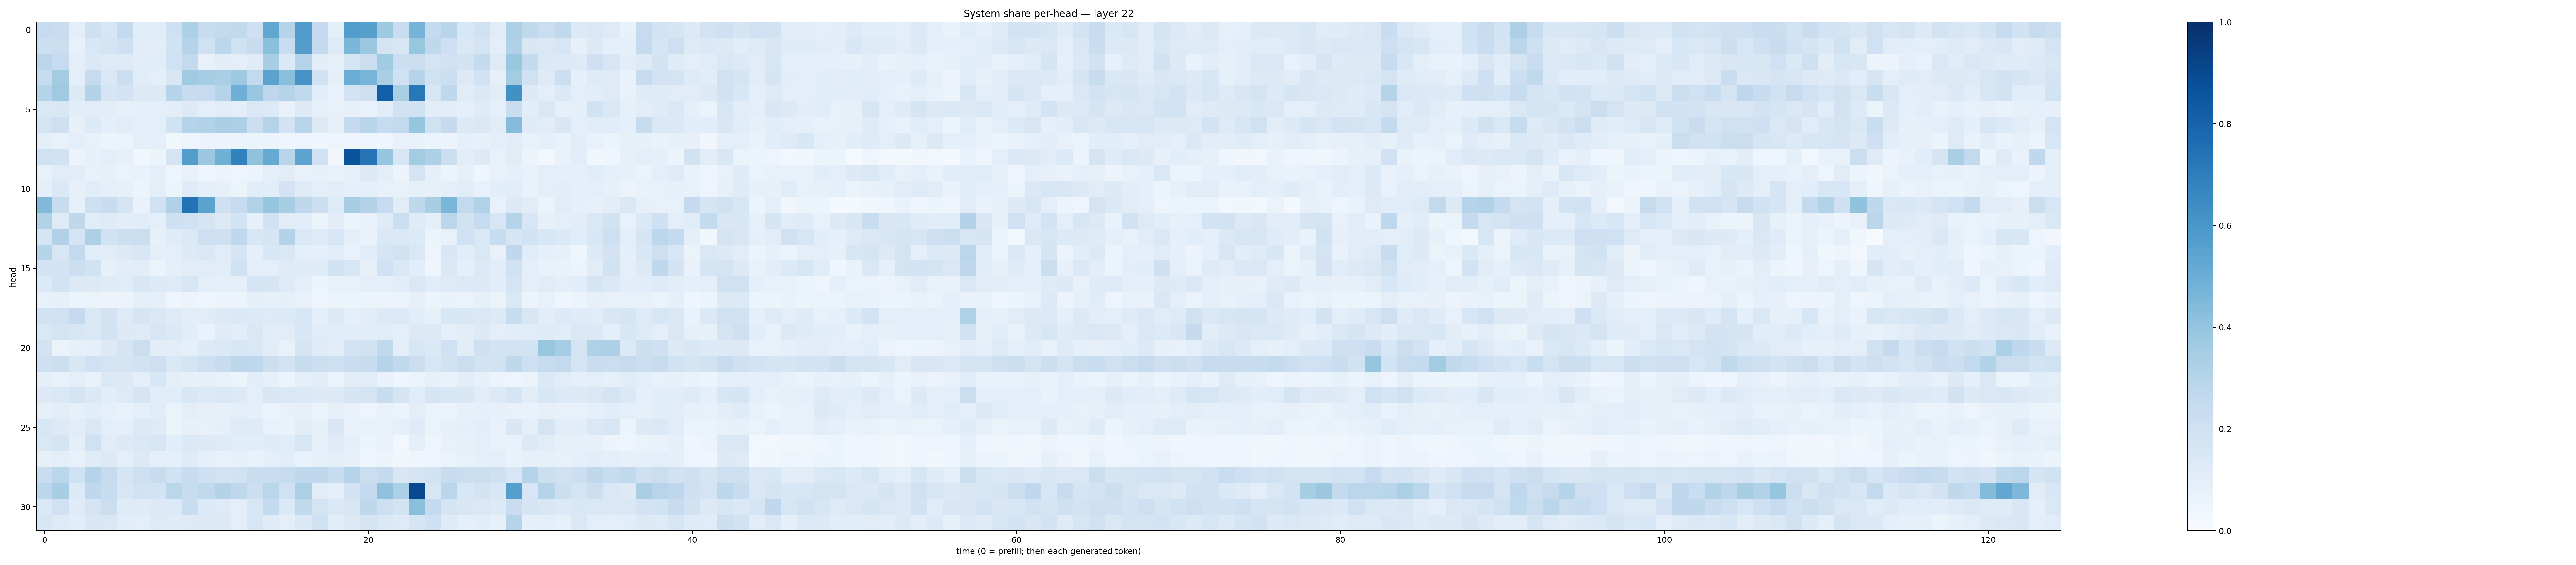

The data file committed next to this chart (first rows):
0.24640001, 0.23268557, 0.09896354, 0.205956, 0.16033772, 0.25706083, 0.11408896, 0.1165966, 0.20798816, 0.33123395, 0.23606156, 0.26150647, 0.2619085, 0.2066795, 0.5349831, 0.30266795, 0.57438654, 0.25252417, 0.10102635, 0.5698274, 0.5646083, 0.37222868, 0.23342042, 0.47616535
0.2155, 0.2206, 0.07688, 0.1539, 0.1785, 0.2104, 0.1049, 0.1039, 0.1877, 0.3019, 0.2022, 0.2793, 0.1962, 0.2398, 0.4218, 0.2343, 0.5739, 0.2544, 0.1234, 0.4591, 0.38, 0.1753, 0.163, 0.3943
0.283, 0.2469, 0.09903, 0.1373, 0.1247, 0.1239, 0.1099, 0.109, 0.2026, 0.2608, 0.07735, 0.1042, 0.1005, 0.1176, 0.3403, 0.1399, 0.3017, 0.1028, 0.08542, 0.1655, 0.2201, 0.3666, 0.2179, 0.2234
0.243, 0.3574, 0.09925, 0.2422, 0.1451, 0.2247, 0.1163, 0.09498, 0.1499, 0.3675, 0.3514, 0.339, 0.3732, 0.2595, 0.5505, 0.422, 0.6128, 0.1918, 0.08791, 0.5078, 0.4725, 0.336, 0.2014, 0.3013
0.299, 0.3708, 0.1278, 0.306, 0.1713, 0.1834, 0.1297, 0.1253, 0.2983, 0.2409, 0.2485, 0.301, 0.4922, 0.3869, 0.2749, 0.2978, 0.2656, 0.1091, 0.07706, 0.1822, 0.214, 0.8184, 0.3362, 0.7225
0.1414, 0.151, 0.1029, 0.1108, 0.1029, 0.08209, 0.08651, 0.1012, 0.1034, 0.1314, 0.09817, 0.1168, 0.09854, 0.1419, 0.1352, 0.07579, 0.1271, 0.08534, 0.07221, 0.07818, 0.06682, 0.1136, 0.1876, 0.1888
0.1727, 0.2132, 0.07909, 0.1363, 0.1005, 0.1112, 0.09784, 0.09673, 0.1934, 0.3014, 0.3163, 0.3371, 0.3252, 0.2153, 0.298, 0.1802, 0.2955, 0.1316, 0.08038, 0.2504, 0.2893, 0.2459, 0.2601, 0.3947
0.09747, 0.07626, 0.09432, 0.07761, 0.0599, 0.06634, 0.09727, 0.09011, 0.03715, 0.04797, 0.0567, 0.0549, 0.05112, 0.0527, 0.05405, 0.0462, 0.04983, 0.04189, 0.04781, 0.04501, 0.04275, 0.04567, 0.0728, 0.0771
0.1957, 0.1902, 0.05834, 0.08206, 0.09434, 0.07923, 0.03594, 0.05868, 0.1772, 0.5736, 0.3806, 0.4888, 0.6816, 0.4082, 0.5144, 0.2893, 0.5447, 0.202, 0.0326, 0.8656, 0.7371, 0.3973, 0.1568, 0.3572
0.07278, 0.1146, 0.112, 0.07456, 0.08512, 0.06251, 0.06939, 0.09526, 0.0498, 0.07183, 0.03949, 0.05596, 0.04943, 0.0521, 0.09936, 0.1125, 0.07482, 0.08357, 0.07025, 0.08112, 0.1264, 0.09582, 0.05119, 0.1775
0.08728, 0.1403, 0.0803, 0.1155, 0.08987, 0.08209, 0.06197, 0.1008, 0.06158, 0.118, 0.08852, 0.07941, 0.05984, 0.1083, 0.109, 0.1825, 0.1197, 0.1015, 0.1034, 0.09056, 0.09366, 0.07068, 0.07765, 0.08446
0.4456, 0.2381, 0.08379, 0.2114, 0.2367, 0.1748, 0.0685, 0.1956, 0.318, 0.7445, 0.5486, 0.2055, 0.2485, 0.3129, 0.3972, 0.3439, 0.273, 0.2154, 0.1239, 0.3485, 0.3049, 0.2485, 0.1103, 0.2711
0.3105, 0.1225, 0.2698, 0.1152, 0.1225, 0.1036, 0.1171, 0.09862, 0.2048, 0.2015, 0.1662, 0.1309, 0.1846, 0.08475, 0.1899, 0.1113, 0.1073, 0.05333, 0.1024, 0.06319, 0.07063, 0.1194, 0.2238, 0.1174
0.1697, 0.3184, 0.1742, 0.3289, 0.1929, 0.2172, 0.2235, 0.08485, 0.1192, 0.1381, 0.2135, 0.2038, 0.2678, 0.1556, 0.1647, 0.3048, 0.1463, 0.1215, 0.1597, 0.1016, 0.06862, 0.146, 0.144, 0.1356
0.3017, 0.1593, 0.2601, 0.1151, 0.1123, 0.1324, 0.1557, 0.09434, 0.0945, 0.1295, 0.1474, 0.1158, 0.166, 0.09364, 0.1537, 0.146, 0.08703, 0.09303, 0.1064, 0.0699, 0.1085, 0.1662, 0.1901, 0.1442
0.18, 0.1801, 0.2168, 0.1888, 0.08202, 0.1059, 0.1031, 0.06472, 0.09824, 0.1129, 0.1108, 0.115, 0.1914, 0.1013, 0.09458, 0.1248, 0.1175, 0.1193, 0.1938, 0.1618, 0.08126, 0.201, 0.147, 0.1059
0.1356, 0.184, 0.1298, 0.1279, 0.1205, 0.1169, 0.1561, 0.1309, 0.123, 0.1624, 0.09469, 0.09178, 0.08948, 0.1707, 0.169, 0.1216, 0.09063, 0.05887, 0.0768, 0.07455, 0.09717, 0.08806, 0.1035, 0.1417
0.0755, 0.08541, 0.0618, 0.06505, 0.0565, 0.06271, 0.0863, 0.08852, 0.04618, 0.05484, 0.04275, 0.05592, 0.05109, 0.09016, 0.08427, 0.08911, 0.07579, 0.04947, 0.05085, 0.05356, 0.05448, 0.05525, 0.0546, 0.08015
0.1912, 0.1959, 0.2516, 0.1412, 0.1811, 0.1223, 0.1677, 0.1457, 0.1226, 0.1021, 0.1108, 0.1362, 0.1393, 0.1351, 0.1216, 0.1349, 0.1526, 0.08718, 0.1333, 0.09138, 0.1043, 0.136, 0.1335, 0.1062
0.1415, 0.1793, 0.162, 0.1423, 0.1869, 0.1251, 0.1223, 0.1615, 0.1396, 0.1087, 0.06832, 0.1187, 0.1043, 0.1412, 0.104, 0.1119, 0.1562, 0.1133, 0.1138, 0.109, 0.1085, 0.1152, 0.09703, 0.1276
0.1809, 0.06503, 0.0808, 0.0899, 0.125, 0.1687, 0.2249, 0.1047, 0.1039, 0.08784, 0.133, 0.1404, 0.1568, 0.1409, 0.1118, 0.07634, 0.1695, 0.1178, 0.1021, 0.1809, 0.1899, 0.2628, 0.09508, 0.1577
0.2059, 0.2149, 0.1486, 0.1995, 0.1792, 0.1729, 0.1915, 0.2121, 0.1472, 0.1794, 0.2142, 0.2399, 0.278, 0.2764, 0.216, 0.181, 0.2347, 0.2181, 0.2096, 0.2279, 0.2368, 0.2988, 0.2647, 0.226
0.08961, 0.07171, 0.09853, 0.06758, 0.1392, 0.1323, 0.1005, 0.156, 0.09479, 0.07968, 0.08534, 0.07612, 0.05382, 0.1073, 0.07948, 0.06222, 0.09505, 0.1048, 0.05464, 0.1098, 0.1095, 0.06747, 0.04166, 0.06312
0.1279, 0.142, 0.1734, 0.1393, 0.1081, 0.1236, 0.1666, 0.1078, 0.1137, 0.1537, 0.1359, 0.1433, 0.1261, 0.1008, 0.1522, 0.1424, 0.1386, 0.1283, 0.1285, 0.165, 0.1767, 0.2355, 0.1697, 0.1133
0.0819, 0.11, 0.08374, 0.1064, 0.08526, 0.07027, 0.08926, 0.1133, 0.06468, 0.1011, 0.07945, 0.08336, 0.09646, 0.09353, 0.06517, 0.07331, 0.08126, 0.06055, 0.07998, 0.07625, 0.05075, 0.06956, 0.06052, 0.09937
0.1616, 0.1294, 0.1125, 0.1455, 0.1007, 0.09302, 0.133, 0.1237, 0.0641, 0.0795, 0.07369, 0.09171, 0.1247, 0.1242, 0.07384, 0.06732, 0.1019, 0.08407, 0.1508, 0.07293, 0.07278, 0.07187, 0.08903, 0.122
0.1478, 0.1744, 0.09935, 0.2024, 0.112, 0.131, 0.1464, 0.1592, 0.1062, 0.1379, 0.1281, 0.1243, 0.1078, 0.1076, 0.1186, 0.1164, 0.1607, 0.08078, 0.1221, 0.08889, 0.06206, 0.07489, 0.02892, 0.09597
0.08282, 0.1005, 0.07752, 0.1208, 0.1273, 0.09845, 0.1325, 0.09268, 0.0871, 0.1183, 0.0862, 0.0695, 0.07858, 0.06702, 0.08778, 0.1085, 0.06873, 0.08492, 0.1006, 0.08139, 0.04909, 0.05244, 0.03166, 0.04571
0.2266, 0.2883, 0.1998, 0.3026, 0.2456, 0.1675, 0.2129, 0.2397, 0.1933, 0.2401, 0.2051, 0.183, 0.1914, 0.2317, 0.2277, 0.2482, 0.2709, 0.2659, 0.2359, 0.2993, 0.2257, 0.2502, 0.1485, 0.1775
0.2786, 0.3459, 0.1256, 0.2657, 0.2356, 0.1618, 0.1881, 0.1848, 0.2845, 0.2393, 0.2653, 0.3068, 0.2697, 0.2168, 0.2867, 0.2007, 0.3355, 0.1095, 0.09929, 0.1813, 0.2514, 0.4098, 0.3308, 0.9026
0.1466, 0.2019, 0.1195, 0.1757, 0.2217, 0.1178, 0.118, 0.1325, 0.1351, 0.2339, 0.1352, 0.122, 0.09419, 0.1589, 0.2541, 0.1402, 0.2626, 0.1766, 0.1403, 0.1489, 0.27, 0.2118, 0.1864, 0.423
0.1605, 0.1214, 0.1058, 0.151, 0.1424, 0.1091, 0.09913, 0.1213, 0.1176, 0.1219, 0.1268, 0.1292, 0.0993, 0.1625, 0.1205, 0.09479, 0.1369, 0.1975, 0.109, 0.1318, 0.176, 0.143, 0.1214, 0.1708
